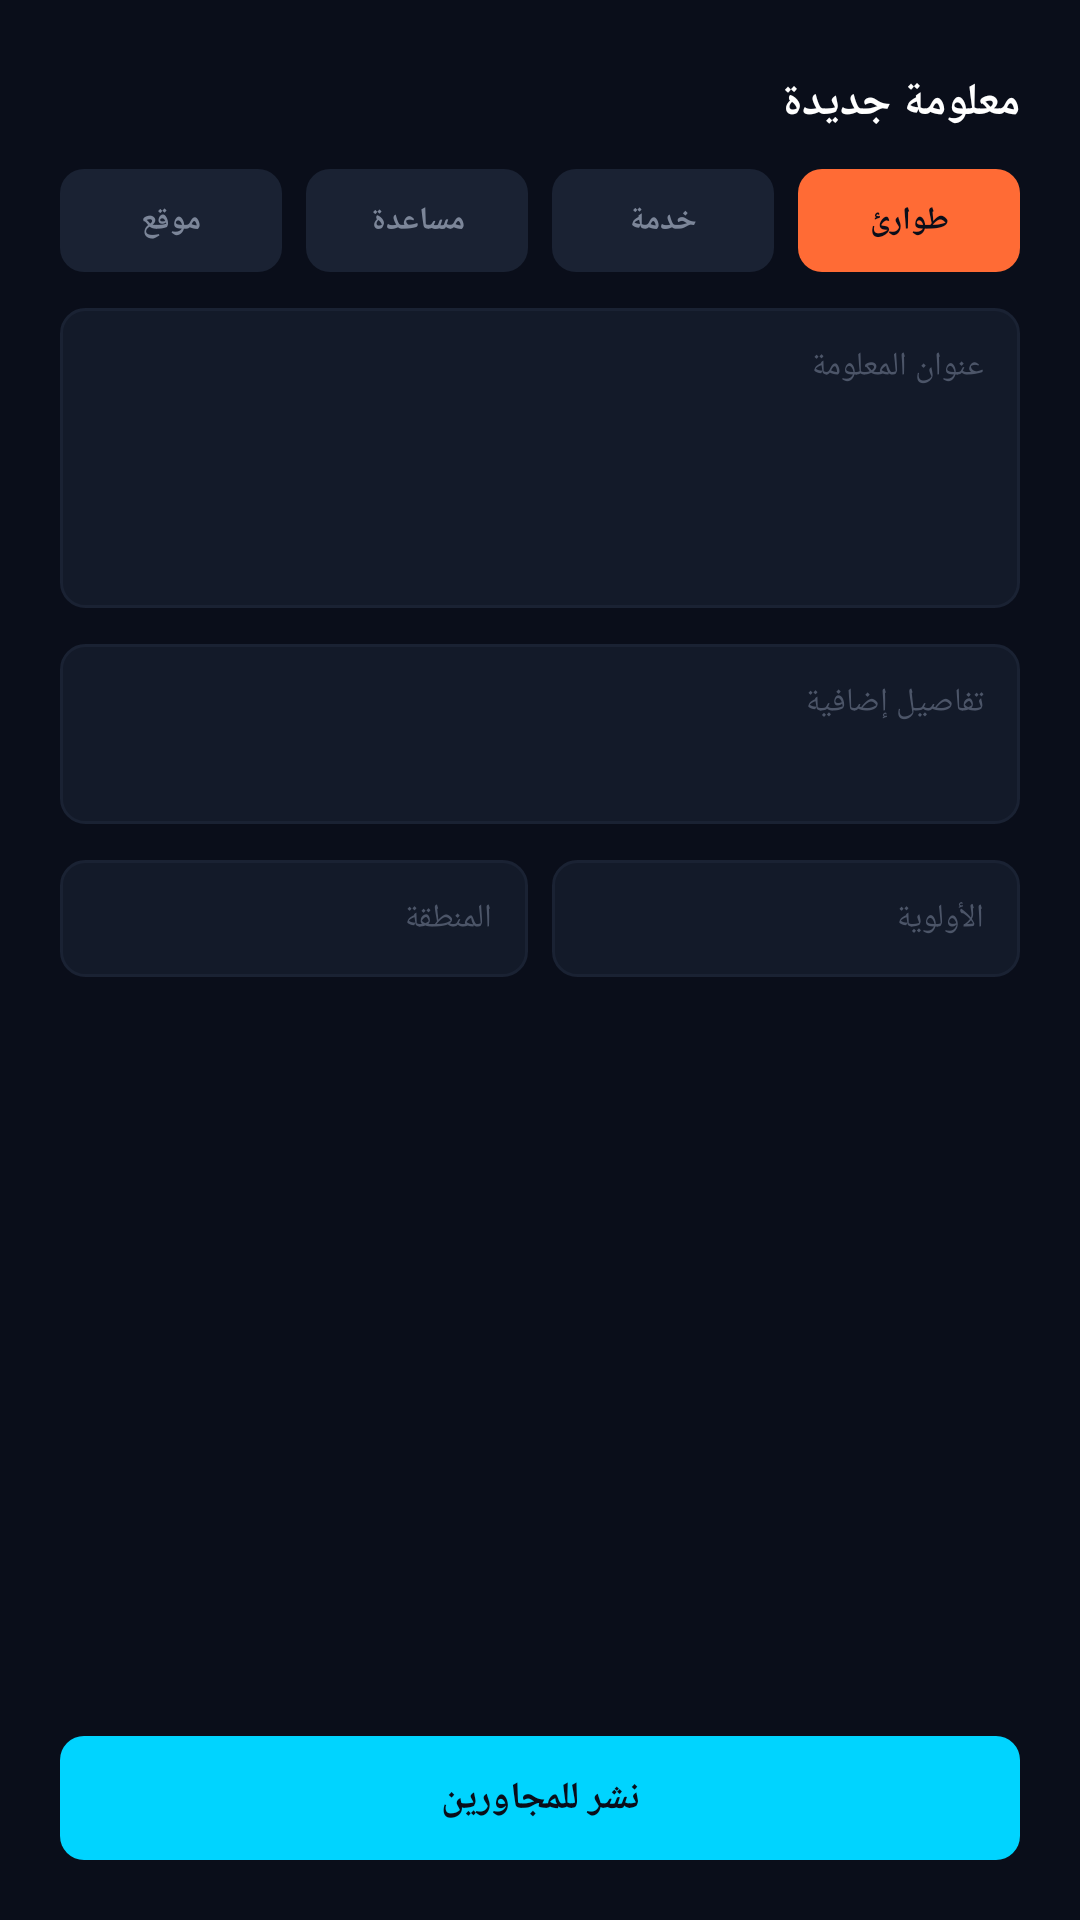

This screen was rendered from an Android layout file. Write that file and the resources it references.
<!-- AndroidManifest.xml: application theme Theme.PulseNet -->
<!-- res/layout/activity_add_info.xml -->
<?xml version="1.0" encoding="utf-8"?>
<LinearLayout xmlns:android="http://schemas.android.com/apk/res/android"
    android:id="@+id/main"
    android:layout_width="match_parent"
    android:layout_height="match_parent"
    android:orientation="vertical"
    android:background="@color/color_background"
    android:layoutDirection="ltr"
    android:fitsSystemWindows="true"
    android:paddingTop="24dp"
    android:paddingBottom="20dp"
    android:paddingStart="20dp"
    android:paddingEnd="20dp">

    
    <TextView
        android:layout_width="wrap_content"
        android:layout_height="wrap_content"
        android:layout_gravity="end"
        android:text="معلومة جديدة"
        android:textColor="@color/white"
        android:textSize="15sp"
        android:textStyle="bold" />

    
    <LinearLayout
        android:layout_width="match_parent"
        android:layout_height="wrap_content"
        android:layout_marginTop="12dp"
        android:orientation="horizontal">

        <TextView
            android:id="@+id/option_location"
            android:layout_width="0dp"
            android:layout_height="wrap_content"
            android:layout_weight="1"
            android:background="@drawable/bg_option_inactive"
            android:paddingTop="10dp"
            android:paddingBottom="10dp"
            android:text="موقع"
            android:textColor="@color/color_text_secondary"
            android:textSize="10.5sp"
            android:textStyle="bold"
            android:gravity="center" />

        <TextView
            android:id="@+id/option_help"
            android:layout_width="0dp"
            android:layout_height="wrap_content"
            android:layout_weight="1"
            android:layout_marginStart="8dp"
            android:background="@drawable/bg_option_inactive"
            android:paddingTop="10dp"
            android:paddingBottom="10dp"
            android:text="مساعدة"
            android:textColor="@color/color_text_secondary"
            android:textSize="10.5sp"
            android:textStyle="bold"
            android:gravity="center" />

        <TextView
            android:id="@+id/option_service"
            android:layout_width="0dp"
            android:layout_height="wrap_content"
            android:layout_weight="1"
            android:layout_marginStart="8dp"
            android:background="@drawable/bg_option_inactive"
            android:paddingTop="10dp"
            android:paddingBottom="10dp"
            android:text="خدمة"
            android:textColor="@color/color_text_secondary"
            android:textSize="10.5sp"
            android:textStyle="bold"
            android:gravity="center" />

        <TextView
            android:id="@+id/option_emergency"
            android:layout_width="0dp"
            android:layout_height="wrap_content"
            android:layout_weight="1"
            android:layout_marginStart="8dp"
            android:background="@drawable/bg_option_active"
            android:paddingTop="10dp"
            android:paddingBottom="10dp"
            android:text="طوارئ"
            android:textColor="@color/color_background"
            android:textSize="10.5sp"
            android:textStyle="bold"
            android:gravity="center" />

    </LinearLayout>

    

    
    <EditText
        android:id="@+id/input_title"
        android:layout_width="match_parent"
        android:layout_height="100dp"
        android:layout_marginTop="12dp"
        android:background="@drawable/bg_input_field"
        android:gravity="top|right"
        android:textAlignment="viewEnd"
        android:hint="عنوان المعلومة"
        android:textColorHint="@color/color_placeholder_text"
        android:textColor="@color/white"
        android:textSize="11sp"
        android:padding="12dp"
        android:inputType="textMultiLine" />

    <EditText
        android:id="@+id/input_details"
        android:layout_width="match_parent"
        android:layout_height="60dp"
        android:layout_marginTop="12dp"
        android:background="@drawable/bg_input_field"
        android:gravity="top|right"
        android:textAlignment="viewEnd"
        android:hint="تفاصيل إضافية"
        android:textColorHint="@color/color_placeholder_text"
        android:textColor="@color/white"
        android:textSize="11sp"
        android:padding="12dp"
        android:inputType="textMultiLine" />

    
    <LinearLayout
        android:layout_width="match_parent"
        android:layout_height="wrap_content"
        android:layout_marginTop="12dp"
        android:orientation="horizontal">

        <EditText
            android:id="@+id/input_region"
            android:layout_width="0dp"
            android:layout_height="wrap_content"
            android:layout_weight="1"
            android:background="@drawable/bg_input_field"
            android:gravity="right"
            android:textAlignment="viewEnd"
            android:hint="المنطقة"
            android:textColorHint="@color/color_placeholder_text"
            android:textColor="@color/white"
            android:textSize="11sp"
            android:padding="12dp" />

        <EditText
            android:id="@+id/input_priority"
            android:layout_width="0dp"
            android:layout_height="wrap_content"
            android:layout_weight="1"
            android:layout_marginStart="8dp"
            android:background="@drawable/bg_input_field"
            android:gravity="right"
            android:textAlignment="viewEnd"
            android:hint="الأولوية"
            android:textColorHint="@color/color_placeholder_text"
            android:textColor="@color/white"
            android:textSize="11sp"
            android:padding="12dp" />

    </LinearLayout>

    
    <View
        android:layout_width="0dp"
        android:layout_height="0dp"
        android:layout_weight="1" />

    
    <TextView
        android:id="@+id/button_publish"
        android:layout_width="match_parent"
        android:layout_height="wrap_content"
        android:background="@drawable/bg_button_cyan"
        android:paddingTop="12dp"
        android:paddingBottom="12dp"
        android:text="نشر للمجاورين"
        android:textColor="@color/color_background"
        android:textSize="12.5sp"
        android:textStyle="bold"
        android:gravity="center" />

</LinearLayout>
<!-- resources referenced by this layout -->
<resources>
  <color name="color_background">#0A0E1A</color>
  <color name="color_placeholder_text">#4C5568</color>
  <color name="color_text_secondary">#7C8699</color>
  <color name="white">#FFFFFFFF</color>
  <!-- drawable bg_button_cyan (drawable) -->
  <?xml version="1.0" encoding="utf-8"?>
  <shape xmlns:android="http://schemas.android.com/apk/res/android"
      android:shape="rectangle">
  
      <solid android:color="@color/color_button_cyan" />
      <corners android:radius="8dp" />
  
  </shape>
  <!-- drawable bg_input_field (drawable) -->
  <?xml version="1.0" encoding="utf-8"?>
  <shape xmlns:android="http://schemas.android.com/apk/res/android"
      android:shape="rectangle">
      <solid android:color="@color/color_card_bg" />
      <stroke android:width="1dp" android:color="@color/color_pill_bg" />
      <corners android:radius="8dp" />
  </shape>
  <!-- drawable bg_option_active (drawable) -->
  <?xml version="1.0" encoding="utf-8"?>
  <shape xmlns:android="http://schemas.android.com/apk/res/android"
      android:shape="rectangle">
      <solid android:color="@color/color_accent_orange" />
      <corners android:radius="8dp" />
  </shape>
  <!-- drawable bg_option_inactive (drawable) -->
  <?xml version="1.0" encoding="utf-8"?>
  <shape xmlns:android="http://schemas.android.com/apk/res/android"
      android:shape="rectangle">
      <solid android:color="@color/color_pill_bg" />
      <corners android:radius="8dp" />
  </shape>
  <style name="Theme.PulseNet" parent="Base.Theme.PulseNet" />
  <color name="color_button_cyan">#00D4FF</color>
  <color name="color_card_bg">#131A29</color>
  <color name="color_pill_bg">#1A2233</color>
  <color name="color_accent_orange">#FF6B35</color>
  <style name="Base.Theme.PulseNet" parent="Theme.Material3.DayNight.NoActionBar">
          
          
      </style>
</resources>
